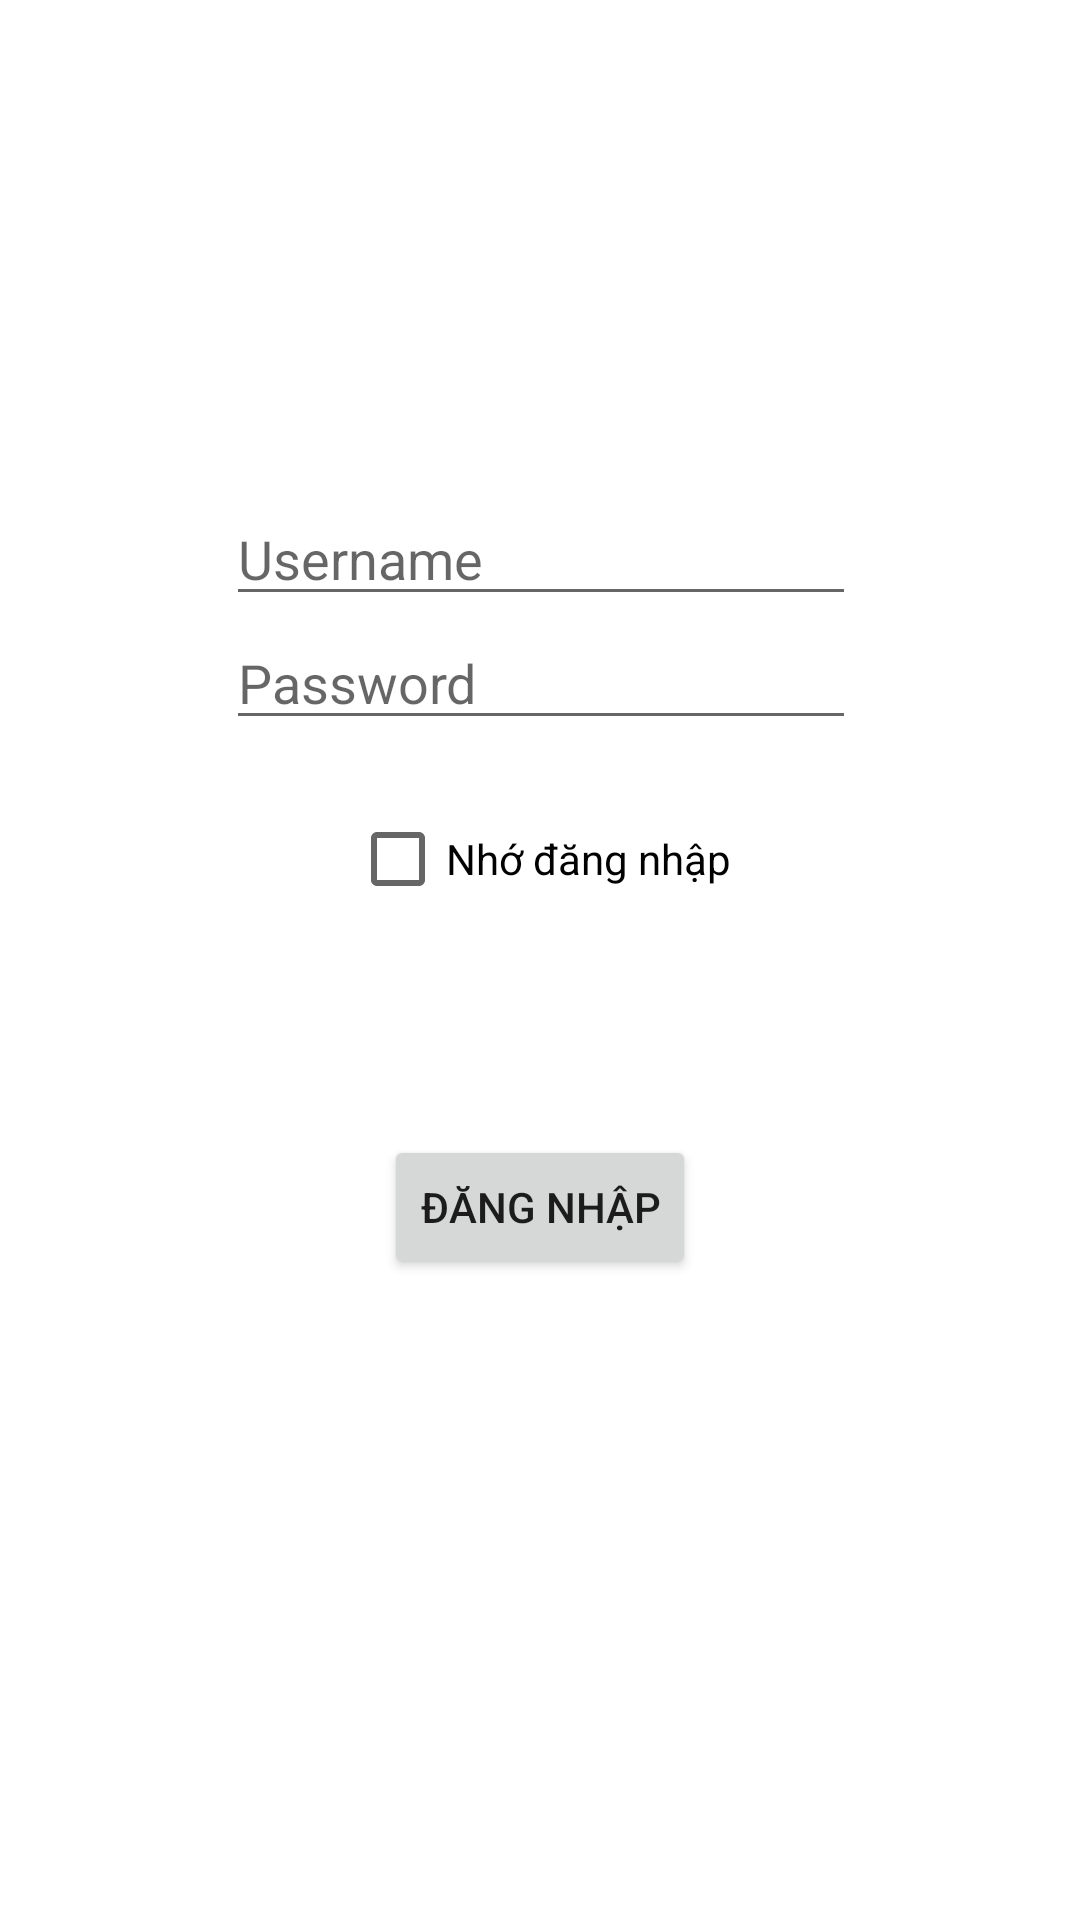

Layout XML and referenced resources for this Android screen:
<!-- AndroidManifest.xml: application theme Theme.Bomoncnttsvk601851063145 -->
<!-- res/layout/activity_login.xml -->
<?xml version="1.0" encoding="UTF-8"?>
<androidx.constraintlayout.widget.ConstraintLayout tools:context=".LoginActivity" android:paddingBottom="@dimen/activity_vertical_margin" android:paddingRight="@dimen/activity_horizontal_margin" android:paddingTop="@dimen/activity_vertical_margin" android:paddingLeft="@dimen/activity_horizontal_margin" android:layout_height="match_parent" android:layout_width="match_parent" android:id="@+id/container" xmlns:tools="http://schemas.android.com/tools" xmlns:app="http://schemas.android.com/apk/res-auto" xmlns:android="http://schemas.android.com/apk/res/android">

    <Button
        android:id="@+id/btnlogin"
        android:layout_width="wrap_content"
        android:layout_height="wrap_content"
        android:layout_gravity="start"
        android:layout_marginStart="48dp"
        android:layout_marginEnd="48dp"
        android:enabled="true"
        android:text="@string/action_sign_in"
        app:layout_constraintBottom_toBottomOf="parent"
        app:layout_constraintEnd_toEndOf="parent"
        app:layout_constraintStart_toStartOf="parent"
        app:layout_constraintTop_toTopOf="parent"
        app:layout_constraintVertical_bias="0.639" />

    <EditText
        android:id="@+id/edtusername"
        android:layout_width="wrap_content"
        android:layout_height="wrap_content"
        android:layout_marginTop="164dp"
        android:ems="10"
        android:hint="Username"
        android:inputType="textPersonName"
        app:layout_constraintEnd_toEndOf="parent"
        app:layout_constraintHorizontal_bias="0.502"
        app:layout_constraintStart_toStartOf="parent"
        app:layout_constraintTop_toTopOf="parent" />

    <EditText
        android:id="@+id/edt_password"
        android:layout_width="wrap_content"
        android:layout_height="wrap_content"
        android:ems="10"
        android:hint="Password"
        android:inputType="textPassword"
        app:layout_constraintEnd_toEndOf="parent"
        app:layout_constraintHorizontal_bias="0.502"
        app:layout_constraintStart_toStartOf="parent"
        app:layout_constraintTop_toBottomOf="@+id/edtusername" />

    <CheckBox
        android:id="@+id/checkBoxRemember"
        android:layout_width="wrap_content"
        android:layout_height="wrap_content"
        android:layout_marginBottom="116dp"
        android:text="Nhớ đăng nhập"
        app:layout_constraintBottom_toBottomOf="@+id/btnlogin"
        app:layout_constraintEnd_toEndOf="parent"
        app:layout_constraintStart_toStartOf="parent" />

</androidx.constraintlayout.widget.ConstraintLayout>
<!-- resources referenced by this layout -->
<resources>
  <string name="action_sign_in">Đăng nhập</string>
  <style name="Theme.Bomoncnttsvk601851063145" parent="Theme.MaterialComponents.DayNight.DarkActionBar">
          
          <item name="colorPrimary">@color/purple_500</item>
          <item name="colorPrimaryVariant">@color/purple_700</item>
          <item name="colorOnPrimary">@color/white</item>
          
          <item name="colorSecondary">@color/teal_200</item>
          <item name="colorSecondaryVariant">@color/teal_700</item>
          <item name="colorOnSecondary">@color/black</item>
          
          <item name="android:statusBarColor" tools:targetApi="l">?attr/colorPrimaryVariant</item>
          
      </style>
  <!-- not gathered from this repository: default colours our renderer supplied (Android Studio template values) -->
  <color name="purple_500">#FF6200EE</color>
  <color name="purple_700">#FF3700B3</color>
  <color name="teal_200">#FF03DAC5</color>
  <color name="teal_700">#FF018786</color>
  <color name="black">#FF000000</color>
  <color name="white">#FFFFFFFF</color>
</resources>
